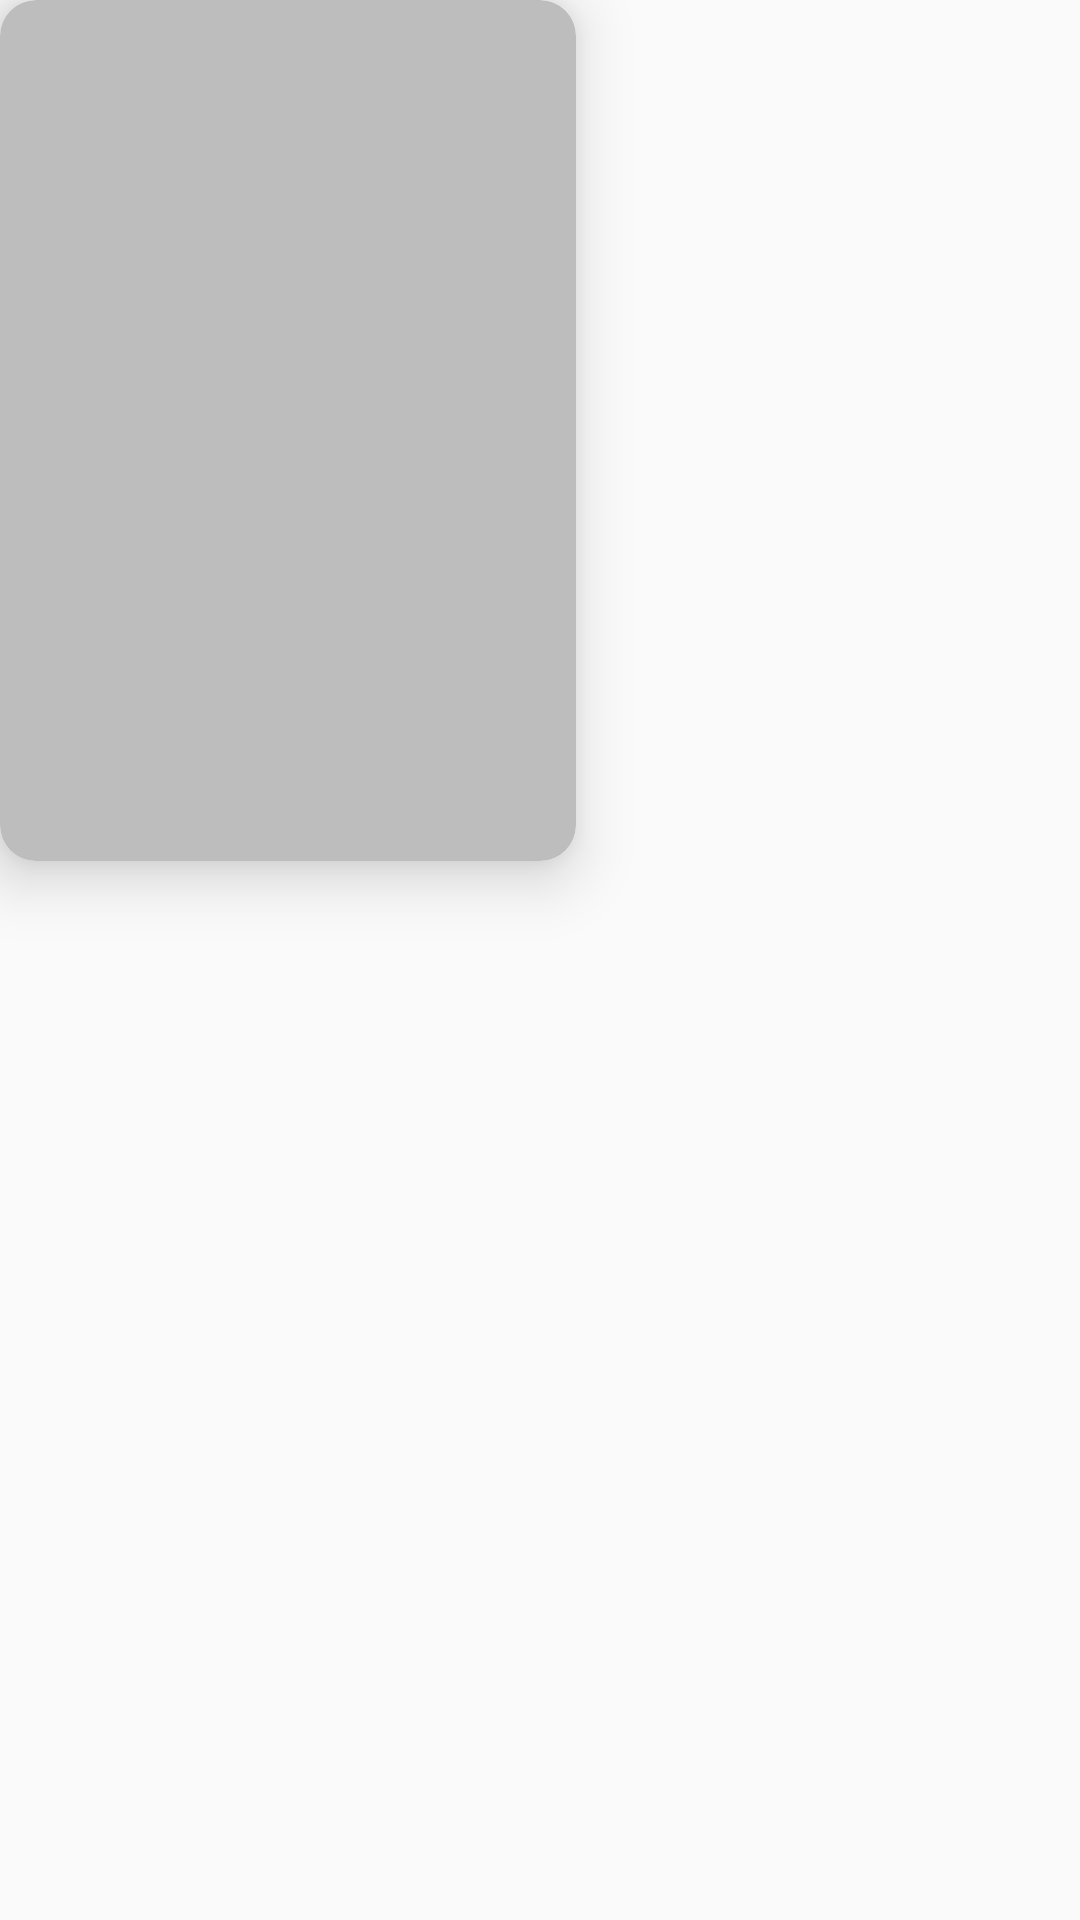

Produce the Android XML layout that renders to this screen, including the resource entries it uses.
<!-- AndroidManifest.xml: application theme AppTheme -->
<!-- res/layout/in_theatres_mini_list.xml -->
<?xml version="1.0" encoding="utf-8"?>
<layout
    xmlns:android="http://schemas.android.com/apk/res/android"
    xmlns:app="http://schemas.android.com/apk/res-auto">

    <data>
        <variable
            name="inTheatresMini"
            type="com.czech.muvies.models.Movies.MoviesResult" />
    </data>

    <androidx.constraintlayout.widget.ConstraintLayout
        android:layout_width="wrap_content"
        android:layout_height="wrap_content"
        android:layout_marginStart="18dp">

        <androidx.cardview.widget.CardView
            android:id="@+id/cardView2"
            android:layout_width="192dp"
            android:layout_height="287dp"
            app:cardCornerRadius="12dp"
            app:cardBackgroundColor="@color/colorAccentLight"
            app:cardElevation="12dp"
            app:layout_constraintStart_toStartOf="parent"
            app:layout_constraintTop_toTopOf="parent">

            <androidx.constraintlayout.widget.ConstraintLayout
                android:layout_width="match_parent"
                android:layout_height="match_parent"
                android:foreground="?android:attr/selectableItemBackground">

                <ImageView
                    android:id="@+id/in_theatre_recycler_image"
                    android:layout_width="match_parent"
                    android:layout_height="match_parent"
                    android:contentDescription="@null"
                    android:scaleType="fitXY"
                    app:layout_constraintBottom_toBottomOf="parent"
                    app:layout_constraintEnd_toEndOf="parent"
                    app:layout_constraintStart_toStartOf="parent"
                    app:layout_constraintTop_toTopOf="parent"/>

            </androidx.constraintlayout.widget.ConstraintLayout>

        </androidx.cardview.widget.CardView>

        <TextView
            android:id="@+id/in_theatre_recycler_text"
            android:layout_width="0dp"
            android:layout_height="40dp"
            android:layout_marginStart="10dp"
            android:layout_marginTop="8dp"
            android:layout_marginEnd="20dp"
            android:text=""
            android:maxLines="2"
            android:ellipsize="end"
            android:textColor="@color/colorAccentLight"
            android:textSize="14sp"
            android:fontFamily="@font/capriola"
            app:layout_constraintEnd_toEndOf="@+id/cardView2"
            app:layout_constraintStart_toStartOf="@+id/cardView2"
            app:layout_constraintTop_toBottomOf="@+id/cardView2" />

    </androidx.constraintlayout.widget.ConstraintLayout>

</layout>
<!-- resources referenced by this layout -->
<resources>
  <color name="colorAccentLight">#BDBDBD</color>
  <style name="AppTheme" parent="Theme.AppCompat.DayNight.DarkActionBar">
          
          <item name="colorPrimary">@color/colorBackground</item>
          <item name="colorPrimaryDark">@color/colorPrimaryDark</item>
          <item name="colorAccent">@color/colorAccentDark</item>
      </style>
  <color name="colorBackground">#160000</color>
  <color name="colorPrimaryDark">#190405</color>
  <color name="colorAccentDark">#825F5C</color>
</resources>
